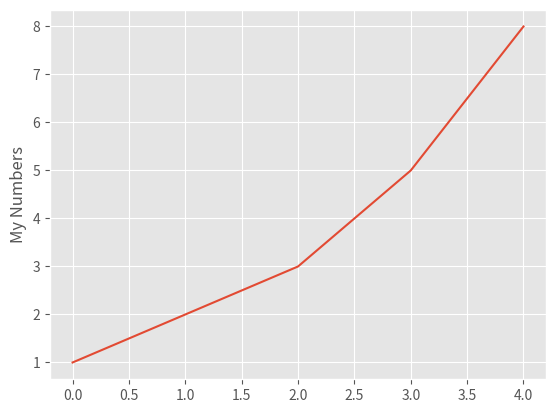
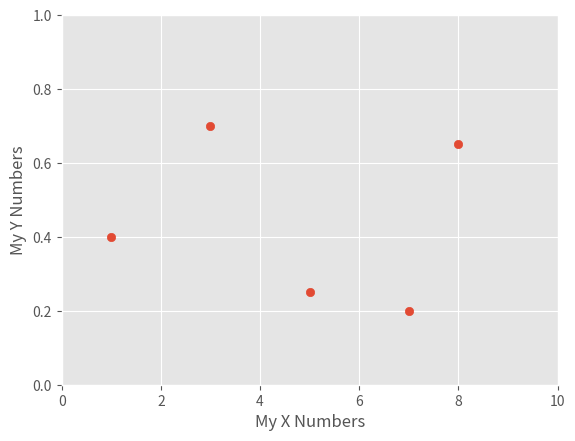
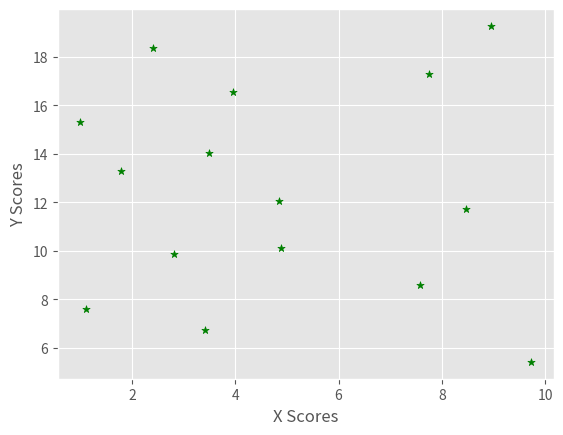
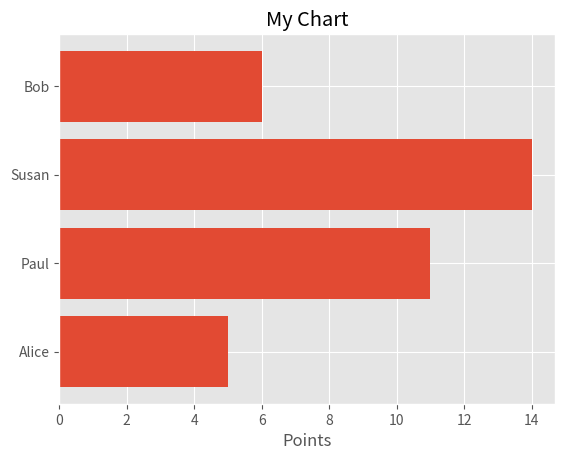
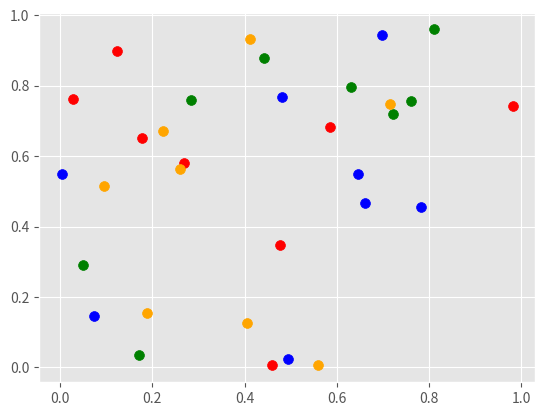
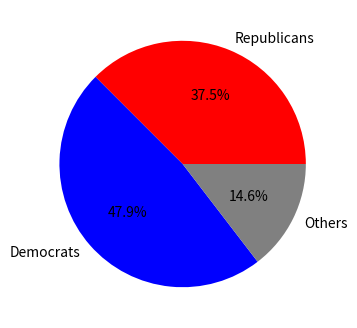

The matplotlib source for these figures, in order:
import matplotlib
import matplotlib.pyplot as plt
# need to tell IPython to display plots within the notebook
get_ipython().magic('matplotlib inline')
# this is not strictly necessary, it just improves the style of the Matplotlib plots
matplotlib.style.use("ggplot")

# create a new figure
plt.figure()
# set up the plot
plt.plot([1,2,3,5,8])
plt.ylabel("My Numbers")
plt.show()

import numpy as np
# this is our data
xvalues = np.array([ 1, 5, 8, 3, 7 ])
yvalues = np.array([ 0.4, 0.25, 0.65, 0.7, 0.2 ])
# create the figure
plt.figure()
# create a scatter plot
plt.scatter(xvalues,yvalues)
# customise the range of the axes: values are [xmin xmax ymin ymax]
plt.axis([0,10,0,1])
# add labels to the axes
plt.xlabel("My X Numbers")
plt.ylabel("My Y Numbers")

x = np.random.random(15) * 10
y = np.arange(15) + np.random.random(15) + 5 
print(x)
print(y)

# set up the new figure
plt.figure()
# set up the scatter plot
plt.scatter(x, y, c="green", s=30, marker="*") # s is for size
# plt.axis([0,10,0,1])
# customise it
plt.xlabel("X Scores")
plt.ylabel("Y Scores")

import numpy as np
values = np.array( [ 5, 11, 14, 6 ] )
names = [ "Alice", "Paul", "Susan", "Bob" ]

# these are the corresponding positions on the y-axis, for plotting purposes
y_pos = np.arange(len(names)) # np.arrange(4)
y_pos

# create a new figure
plt.figure()
# set up the bar chart
plt.barh(y_pos, values, align='center')
plt.yticks(y_pos, names)
plt.xlabel("Points")
plt.title("My Chart")

# set up the new figure
plt.figure()
# generate and plot 4 groups of points
for color in ["red","green","blue","orange"]:
    # generate 8 random points
    x = np.random.random(8) 
    y = np.random.random(8)
    plt.scatter(x, y, c=color, s=50, label=color)

# some sample data
counts = np.array( [18, 23, 7] )
parties = ["Republicans", "Democrats", "Others"]

# set up the new figure, specifying the size of the figure
plt.figure(figsize=(4, 4))
# create the pie chart on the sample data
p = plt.pie(counts, labels=parties, colors=["red","blue","grey"], autopct="%.1f%%")
# pie = p = plt.pie(counts, labels=parties, colors=["red","blue","grey"], autopct="%d")



